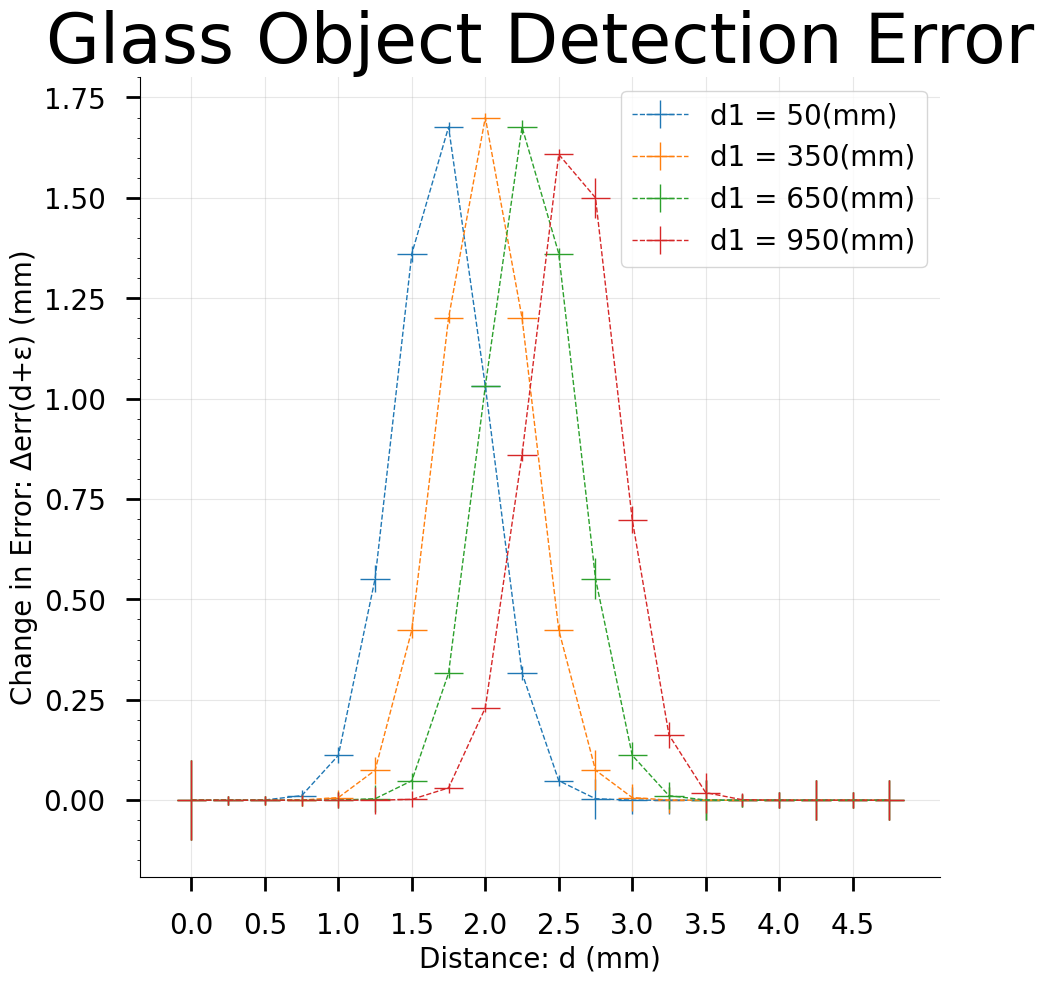

Here is the Python script that generated this plot:
import numpy as np
import matplotlib.pyplot as plt
import matplotlib as mpl
from matplotlib.ticker import MultipleLocator,FormatStrFormatter,MaxNLocator
import random

mpl.rcParams['pdf.fonttype'] = 42
mpl.rcParams['ps.fonttype'] = 42
mpl.rcParams['font.family'] = 'Arial'
mpl.rcParams['axes.labelsize'] = 20
mpl.rcParams['axes.titlesize'] = 50
plt.rcParams['text.usetex'] = False

fig = plt.figure(figsize=(10,10))
ax = fig.add_axes([0.5,0.5,0.8,0.8])

#we very the (d1) the distance between the source and the window between
#50-1200mm with known behavior for the increasing error with distance.
#we will measure this error with grey17 and white88 to compare.
stepsize=50
maxdist=1200
mindist=50
distrange=maxdist-mindist
d1=[stepsize*n for n in range(1,int(distrange/stepsize)+2)]
d1error=np.zeros_like(d1)*0.01 # TEST FOR A REAL VALUE HERE.


#For each value of d1 we very d2 the distance between the window and the secondary
#object
d2=[n*0.25 for n in range(20)]
d2error=np.zeros_like(d2)+0.1 # TEST A REAL VALUE HERE.

# Plot the change in error for each curve as a function of distance d2.
# This way we can visualize a flat curve means no impact from the object.
# An positive trend means that the error increases with distance d2
# A negative trend mean that the error decreaseses with distance.
a=1.7
c=0.3
b=[1.7+0.05*n for n in range(len(d1))]
y=np.zeros_like(d2)
yerrs=[err+0.1*1/random.randrange(1,10) for err in np.zeros_like(y)]

for i in range(len(d1)):
        bi=b[i]
        for j in range(len(d2)):
                y[j]=a*np.exp(-(d2[j]-bi)**2/(2*c**2))
        if i % 6 == 0:
                ax.errorbar(d2,y,marker=None, xerr=d2error, yerr=yerrs, linestyle='--', linewidth=1)
#p2=ax.plot(x2,delta2,marker='o',markersize=9,markerfacecolor='blue',markeredgecolor='black',
#        markeredgewidth=2,linestyle='-',linewidth=4,zorder=3,color='blue')

ax.spines['right'].set_visible(False)
#ax.spines['left'].set_visible(False)
#ax.spines['bottom'].set_visible(False)
ax.spines['top'].set_visible(False)

ax.tick_params(axis='x',which='major',direction='out',length=10,width=2,pad=15,labelsize=20)
ax.tick_params(axis='y',which='major',direction='out',length=10,width=2,pad=15,labelsize=20)
ax.set_xticks([d for i,d in enumerate(d2) if i % 2 == 0])
ax.set_xticklabels([f'{d}' for i,d in enumerate(d2) if i % 2 == 0])
ax.yaxis.set_major_locator(MultipleLocator(0.25))
ax.yaxis.set_minor_locator(MultipleLocator(0.05))
ax.yaxis.get_major_locator()
ax.yaxis.get_major_formatter()
ax.grid(True,which='major',axis='both',alpha=0.3)
ax.set_xlabel('Distance: d (mm)')
ax.set_ylabel('Change in Error: Δerr(d+ε) (mm)')
ax.set_title('Glass Object Detection Error')
ax.legend([f'd1 = {d}(mm)' for i,d in enumerate(d1) if i % 6 == 0], fontsize=20, loc='upper right')





#p2=ax.plot(x2,delta2,marker='o',markersize=9,markerfacecolor='blue',markeredgecolor='black',
#        markeredgewidth=2,linestyle='-',linewidth=4,zorder=3,color='blue')

plt.savefig("gaussianexample.pdf", bbox_inches='tight')
